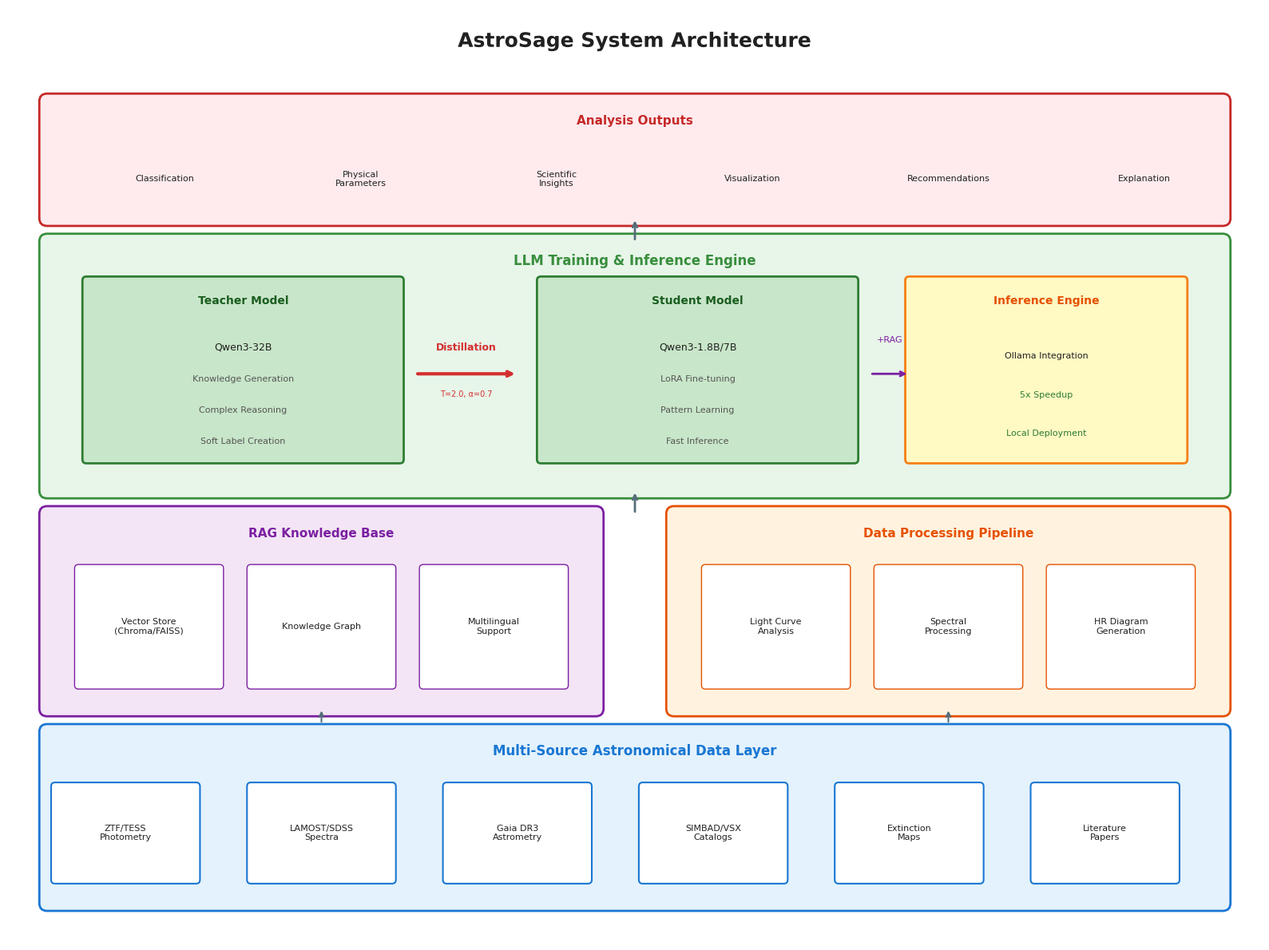

Generate this figure with matplotlib: (Note: this script raises an exception after producing the figure.)
#!/usr/bin/env python3
"""
AstroSage Technical Architecture Figure Generator
生成论文所需的技术架构图和流程图
"""

import matplotlib.pyplot as plt
import matplotlib.patches as mpatches
from matplotlib.patches import FancyBboxPatch, FancyArrowPatch, Rectangle, Circle
import numpy as np
import matplotlib.patheffects as path_effects

# 设置中文字体支持
plt.rcParams['font.family'] = ['DejaVu Sans', 'Arial Unicode MS', 'SimHei']
plt.rcParams['axes.unicode_minus'] = False

def create_system_architecture():
    """创建系统整体架构图 (Figure 1)"""
    fig, ax = plt.subplots(1, 1, figsize=(16, 12))
    ax.set_xlim(0, 16)
    ax.set_ylim(0, 12)
    ax.axis('off')
    
    # 颜色方案
    colors = {
        'data': '#E3F2FD',      # 浅蓝 - 数据层
        'processing': '#FFF3E0', # 浅橙 - 处理层
        'model': '#E8F5E9',      # 浅绿 - 模型层
        'rag': '#F3E5F5',        # 浅紫 - RAG层
        'output': '#FFEBEE',     # 浅红 - 输出层
        'border': '#1976D2',     # 深蓝 - 边框
        'text': '#212121',       # 深灰 - 文字
        'arrow': '#546E7A'       # 灰蓝 - 箭头
    }
    
    # 标题
    title = ax.text(8, 11.5, 'AstroSage System Architecture', 
                   fontsize=18, fontweight='bold', ha='center', color=colors['text'])
    title.set_path_effects([path_effects.withStroke(linewidth=3, foreground='white')])
    
    # ========== 数据层 (底部) ==========
    data_box = FancyBboxPatch((0.5, 0.5), 15, 2.2, 
                              boxstyle="round,pad=0.1", 
                              facecolor=colors['data'], 
                              edgecolor=colors['border'], linewidth=2)
    ax.add_patch(data_box)
    ax.text(8, 2.4, 'Multi-Source Astronomical Data Layer', 
           fontsize=12, fontweight='bold', ha='center', color=colors['border'])
    
    # 数据源
    data_sources = [
        ('ZTF/TESS\nPhotometry', 1.5),
        ('LAMOST/SDSS\nSpectra', 4.0),
        ('Gaia DR3\nAstrometry', 6.5),
        ('SIMBAD/VSX\nCatalogs', 9.0),
        ('Extinction\nMaps', 11.5),
        ('Literature\nPapers', 14.0)
    ]
    
    for label, x in data_sources:
        box = FancyBboxPatch((x-0.9, 0.8), 1.8, 1.2, 
                            boxstyle="round,pad=0.05",
                            facecolor='white', edgecolor=colors['border'], linewidth=1.5)
        ax.add_patch(box)
        ax.text(x, 1.4, label, fontsize=8, ha='center', va='center', color=colors['text'])
    
    # ========== RAG知识库层 ==========
    rag_box = FancyBboxPatch((0.5, 3.0), 7, 2.5, 
                            boxstyle="round,pad=0.1",
                            facecolor=colors['rag'], 
                            edgecolor='#7B1FA2', linewidth=2)
    ax.add_patch(rag_box)
    ax.text(4, 5.2, 'RAG Knowledge Base', 
           fontsize=11, fontweight='bold', ha='center', color='#7B1FA2')
    
    rag_components = [
        'Vector Store\n(Chroma/FAISS)',
        'Knowledge Graph',
        'Multilingual\nSupport'
    ]
    for i, comp in enumerate(rag_components):
        x = 1.8 + i * 2.2
        box = FancyBboxPatch((x-0.9, 3.3), 1.8, 1.5,
                            boxstyle="round,pad=0.05",
                            facecolor='white', edgecolor='#7B1FA2', linewidth=1)
        ax.add_patch(box)
        ax.text(x, 4.05, comp, fontsize=8, ha='center', va='center', color=colors['text'])
    
    # ========== 数据处理层 ==========
    process_box = FancyBboxPatch((8.5, 3.0), 7, 2.5,
                                boxstyle="round,pad=0.1",
                                facecolor=colors['processing'],
                                edgecolor='#E65100', linewidth=2)
    ax.add_patch(process_box)
    ax.text(12, 5.2, 'Data Processing Pipeline', 
           fontsize=11, fontweight='bold', ha='center', color='#E65100')
    
    process_components = [
        'Light Curve\nAnalysis',
        'Spectral\nProcessing',
        'HR Diagram\nGeneration'
    ]
    for i, comp in enumerate(process_components):
        x = 9.8 + i * 2.2
        box = FancyBboxPatch((x-0.9, 3.3), 1.8, 1.5,
                            boxstyle="round,pad=0.05",
                            facecolor='white', edgecolor='#E65100', linewidth=1)
        ax.add_patch(box)
        ax.text(x, 4.05, comp, fontsize=8, ha='center', va='center', color=colors['text'])
    
    # ========== 模型层 ==========
    model_box = FancyBboxPatch((0.5, 5.8), 15, 3.2,
                              boxstyle="round,pad=0.1",
                              facecolor=colors['model'],
                              edgecolor='#388E3C', linewidth=2)
    ax.add_patch(model_box)
    ax.text(8, 8.7, 'LLM Training & Inference Engine', 
           fontsize=12, fontweight='bold', ha='center', color='#388E3C')
    
    # 教师模型
    teacher_box = FancyBboxPatch((1.0, 6.2), 4, 2.3,
                                boxstyle="round,pad=0.05",
                                facecolor='#C8E6C9', edgecolor='#2E7D32', linewidth=2)
    ax.add_patch(teacher_box)
    ax.text(3, 8.2, 'Teacher Model', fontsize=10, fontweight='bold', ha='center', color='#1B5E20')
    ax.text(3, 7.6, 'Qwen3-32B', fontsize=9, ha='center', color=colors['text'])
    ax.text(3, 7.2, 'Knowledge Generation', fontsize=8, ha='center', color='#555')
    ax.text(3, 6.8, 'Complex Reasoning', fontsize=8, ha='center', color='#555')
    ax.text(3, 6.4, 'Soft Label Creation', fontsize=8, ha='center', color='#555')
    
    # 蒸馏箭头
    ax.annotate('', xy=(6.5, 7.3), xytext=(5.2, 7.3),
               arrowprops=dict(arrowstyle='->', color='#D32F2F', lw=3))
    ax.text(5.85, 7.6, 'Distillation', fontsize=9, ha='center', color='#D32F2F', fontweight='bold')
    ax.text(5.85, 7.0, 'T=2.0, α=0.7', fontsize=7, ha='center', color='#D32F2F')
    
    # 学生模型
    student_box = FancyBboxPatch((6.8, 6.2), 4, 2.3,
                                boxstyle="round,pad=0.05",
                                facecolor='#C8E6C9', edgecolor='#2E7D32', linewidth=2)
    ax.add_patch(student_box)
    ax.text(8.8, 8.2, 'Student Model', fontsize=10, fontweight='bold', ha='center', color='#1B5E20')
    ax.text(8.8, 7.6, 'Qwen3-1.8B/7B', fontsize=9, ha='center', color=colors['text'])
    ax.text(8.8, 7.2, 'LoRA Fine-tuning', fontsize=8, ha='center', color='#555')
    ax.text(8.8, 6.8, 'Pattern Learning', fontsize=8, ha='center', color='#555')
    ax.text(8.8, 6.4, 'Fast Inference', fontsize=8, ha='center', color='#555')
    
    # RAG增强
    ax.annotate('', xy=(11.5, 7.3), xytext=(11.0, 7.3),
               arrowprops=dict(arrowstyle='->', color='#7B1FA2', lw=2))
    ax.text(11.25, 7.7, '+RAG', fontsize=8, ha='center', color='#7B1FA2')
    
    # 推理引擎
    inference_box = FancyBboxPatch((11.5, 6.2), 3.5, 2.3,
                                  boxstyle="round,pad=0.05",
                                  facecolor='#FFF9C4', edgecolor='#F57F17', linewidth=2)
    ax.add_patch(inference_box)
    ax.text(13.25, 8.2, 'Inference Engine', fontsize=10, fontweight='bold', ha='center', color='#E65100')
    ax.text(13.25, 7.5, 'Ollama Integration', fontsize=8, ha='center', color=colors['text'])
    ax.text(13.25, 7.0, '5x Speedup', fontsize=8, ha='center', color='#2E7D32')
    ax.text(13.25, 6.5, 'Local Deployment', fontsize=8, ha='center', color='#2E7D32')
    
    # ========== 输出层 ==========
    output_box = FancyBboxPatch((0.5, 9.3), 15, 1.5,
                               boxstyle="round,pad=0.1",
                               facecolor=colors['output'],
                               edgecolor='#C62828', linewidth=2)
    ax.add_patch(output_box)
    ax.text(8, 10.5, 'Analysis Outputs', 
           fontsize=11, fontweight='bold', ha='center', color='#C62828')
    
    outputs = [
        ('Classification', 2),
        ('Physical\nParameters', 4.5),
        ('Scientific\nInsights', 7),
        ('Visualization', 9.5),
        ('Recommendations', 12),
        ('Explanation', 14.5)
    ]
    for label, x in outputs:
        ax.text(x, 9.8, label, fontsize=8, ha='center', va='center', color=colors['text'])
    
    # 添加连接箭头
    # 数据 -> 处理/RAG
    for x in [4, 12]:
        ax.annotate('', xy=(x, 3.0), xytext=(x, 2.8),
                   arrowprops=dict(arrowstyle='->', color=colors['arrow'], lw=1.5))
    
    # 处理/RAG -> 模型
    ax.annotate('', xy=(8, 5.8), xytext=(8, 5.5),
               arrowprops=dict(arrowstyle='->', color=colors['arrow'], lw=2))
    
    # 模型 -> 输出
    ax.annotate('', xy=(8, 9.3), xytext=(8, 9.0),
               arrowprops=dict(arrowstyle='->', color=colors['arrow'], lw=2))
    
    plt.tight_layout()
    plt.savefig('/mnt/c/Users/Administrator/Desktop/astro-ai-demo/paper/figures/figure1_system_architecture.pdf', 
                dpi=300, bbox_inches='tight', facecolor='white')
    plt.savefig('/mnt/c/Users/Administrator/Desktop/astro-ai-demo/paper/figures/figure1_system_architecture.png', 
                dpi=300, bbox_inches='tight', facecolor='white')
    plt.close()
    print("✓ Generated Figure 1: System Architecture")


def create_rag_distillation_pipeline():
    """创建RAG与蒸馏整合流程图 (Figure 2)"""
    fig, ax = plt.subplots(1, 1, figsize=(16, 10))
    ax.set_xlim(0, 16)
    ax.set_ylim(0, 10)
    ax.axis('off')
    
    # 标题
    ax.text(8, 9.5, 'RAG-Enhanced Knowledge Distillation Pipeline', 
           fontsize=16, fontweight='bold', ha='center')
    
    colors = {
        'training': '#BBDEFB',
        'inference': '#C8E6C9',
        'teacher': '#FFCCBC',
        'student': '#D1C4E9',
        'rag': '#F8BBD0',
        'text': '#212121'
    }
    
    # ========== 训练阶段 ==========
    train_box = FancyBboxPatch((0.3, 4.8), 7.5, 4.3,
                              boxstyle="round,pad=0.1",
                              facecolor=colors['training'],
                              edgecolor='#1976D2', linewidth=2)
    ax.add_patch(train_box)
    ax.text(4.05, 8.8, 'Training Phase (Offline)', 
           fontsize=12, fontweight='bold', ha='center', color='#1565C0')
    
    # 训练查询
    query_box = FancyBboxPatch((0.6, 7.5), 2.2, 0.8,
                              boxstyle="round,pad=0.05",
                              facecolor='white', edgecolor='#1976D2', linewidth=1)
    ax.add_patch(query_box)
    ax.text(1.7, 7.9, 'Training\nQueries', fontsize=9, ha='center', va='center')
    
    # RAG检索
    rag_box = FancyBboxPatch((3.3, 7.5), 2.2, 0.8,
                            boxstyle="round,pad=0.05",
                            facecolor=colors['rag'], edgecolor='#C2185B', linewidth=1.5)
    ax.add_patch(rag_box)
    ax.text(4.4, 7.9, 'RAG\nRetrieval', fontsize=9, ha='center', va='center')
    
    # 教师模型
    teacher_box = FancyBboxPatch((0.6, 5.3), 3.5, 1.8,
                                boxstyle="round,pad=0.05",
                                facecolor=colors['teacher'], 
                                edgecolor='#E64A19', linewidth=2)
    ax.add_patch(teacher_box)
    ax.text(2.35, 6.8, 'Teacher Model (32B)', 
           fontsize=10, fontweight='bold', ha='center', color='#BF360C')
    ax.text(2.35, 6.2, '• Complex Reasoning', fontsize=8, ha='center')
    ax.text(2.35, 5.8, '• Soft Label Generation', fontsize=8, ha='center')
    ax.text(2.35, 5.4, '• Confidence Estimation', fontsize=8, ha='center')
    
    # 蒸馏过程
    distill_box = FancyBboxPatch((4.5, 5.3), 3.0, 1.8,
                                boxstyle="round,pad=0.05",
                                facecolor='#FFF9C4', 
                                edgecolor='#FBC02D', linewidth=2)
    ax.add_patch(distill_box)
    ax.text(6, 6.8, 'Distillation', fontsize=10, fontweight='bold', ha='center', color='#F57F17')
    ax.text(6, 6.2, 'Temperature T=2.0', fontsize=8, ha='center')
    ax.text(6, 5.8, 'α = 0.7 (soft labels)', fontsize=8, ha='center')
    ax.text(6, 5.4, 'Knowledge Transfer', fontsize=8, ha='center')
    
    # 箭头
    ax.annotate('', xy=(3.3, 7.9), xytext=(2.8, 7.9),
               arrowprops=dict(arrowstyle='->', color='#333', lw=1.5))
    ax.annotate('', xy=(4.4, 7.2), xytext=(4.4, 7.5),
               arrowprops=dict(arrowstyle='->', color='#333', lw=1.5))
    ax.annotate('', xy=(4.5, 6.2), xytext=(4.1, 6.2),
               arrowprops=dict(arrowstyle='->', color='#333', lw=2))
    
    # ========== 推理阶段 ==========
    infer_box = FancyBboxPatch((8.2, 4.8), 7.5, 4.3,
                              boxstyle="round,pad=0.1",
                              facecolor=colors['inference'],
                              edgecolor='#388E3C', linewidth=2)
    ax.add_patch(infer_box)
    ax.text(11.95, 8.8, 'Inference Phase (Online)', 
           fontsize=12, fontweight='bold', ha='center', color='#2E7D32')
    
    # 用户查询
    user_box = FancyBboxPatch((8.5, 7.5), 2.2, 0.8,
                             boxstyle="round,pad=0.05",
                             facecolor='white', edgecolor='#388E3C', linewidth=1)
    ax.add_patch(user_box)
    ax.text(9.6, 7.9, 'User\nQuery', fontsize=9, ha='center', va='center')
    
    # RAG上下文
    rag2_box = FancyBboxPatch((11.2, 7.5), 2.2, 0.8,
                             boxstyle="round,pad=0.05",
                             facecolor=colors['rag'], edgecolor='#C2185B', linewidth=1.5)
    ax.add_patch(rag2_box)
    ax.text(12.3, 7.9, 'Real-time\nRAG Context', fontsize=9, ha='center', va='center')
    
    # 学生模型+RAG
    student_box = FancyBboxPatch((8.5, 5.3), 6.9, 1.8,
                                boxstyle="round,pad=0.05",
                                facecolor=colors['student'], 
                                edgecolor='#512DA8', linewidth=2)
    ax.add_patch(student_box)
    ax.text(11.95, 6.8, 'Student Model (1.8B) + RAG Context', 
           fontsize=10, fontweight='bold', ha='center', color='#4527A0')
    ax.text(11.95, 6.2, '• 5x Faster Inference', fontsize=8, ha='center', color='#2E7D32')
    ax.text(11.95, 5.8, '• Same Accuracy with Knowledge', fontsize=8, ha='center')
    ax.text(11.95, 5.4, '• Local Deployment Ready', fontsize=8, ha='center', color='#2E7D32')
    
    # 箭头
    ax.annotate('', xy=(11.2, 7.9), xytext=(10.7, 7.9),
               arrowprops=dict(arrowstyle='->', color='#333', lw=1.5))
    ax.annotate('', xy=(12.3, 7.2), xytext=(12.3, 7.5),
               arrowprops=dict(arrowstyle='->', color='#333', lw=1.5))
    ax.annotate('', xy=(11.95, 7.1), xytext=(11.95, 7.5),
               arrowprops=dict(arrowstyle='->', color='#333', lw=1.5))
    
    # ========== 连接线 ==========
    ax.annotate('', xy=(8.2, 6.5), xytext=(7.5, 6.5),
               arrowprops=dict(arrowstyle='->', color='#D32F2F', lw=3, ls='--'))
    ax.text(7.85, 6.9, 'Deploy', fontsize=9, ha='center', color='#D32F2F', fontweight='bold')
    
    # ========== 性能指标 ==========
    metrics_box = FancyBboxPatch((0.3, 0.3), 15.4, 4.2,
                                boxstyle="round,pad=0.1",
                                facecolor='#FFF8E1',
                                edgecolor='#FF8F00', linewidth=2)
    ax.add_patch(metrics_box)
    ax.text(8, 4.2, 'Performance Comparison', 
           fontsize=12, fontweight='bold', ha='center', color='#E65100')
    
    # 表格数据
    metrics_data = [
        ['Metric', 'Teacher (32B)', 'Student (1.8B)', 'Improvement'],
        ['Inference Speed', '1x (baseline)', '5x', '5x faster'],
        ['Memory Usage', '60 GB', '4 GB', '15x reduction'],
        ['Accuracy', '92%', '89%', '-3% (acceptable)'],
        ['Deployment Cost', 'High', 'Low', 'Significant savings'],
        ['RAG Integration', 'Supported', 'Supported', 'Equal capability']
    ]
    
    # 绘制表格
    cell_height = 0.6
    cell_widths = [3.5, 3.5, 3.5, 4.0]
    start_y = 3.5
    
    for i, row in enumerate(metrics_data):
        y = start_y - i * cell_height
        x = 0.6
        for j, cell in enumerate(row):
            width = cell_widths[j]
            # 表头特殊处理
            if i == 0:
                rect = Rectangle((x, y), width, cell_height, 
                                facecolor='#FFE0B2', edgecolor='#E65100', linewidth=1)
                ax.add_patch(rect)
                ax.text(x + width/2, y + cell_height/2, cell, 
                       fontsize=9, ha='center', va='center', fontweight='bold')
            else:
                rect = Rectangle((x, y), width, cell_height, 
                                facecolor='white', edgecolor='#FFB74D', linewidth=0.5)
                ax.add_patch(rect)
                color = '#2E7D32' if 'x' in cell or 'reduction' in cell or 'savings' in cell else colors['text']
                ax.text(x + width/2, y + cell_height/2, cell, 
                       fontsize=8, ha='center', va='center', color=color)
            x += width
    
    plt.tight_layout()
    plt.savefig('/mnt/c/Users/Administrator/Desktop/astro-ai-demo/paper/figures/figure2_rag_distillation_pipeline.pdf', 
                dpi=300, bbox_inches='tight', facecolor='white')
    plt.savefig('/mnt/c/Users/Administrator/Desktop/astro-ai-demo/paper/figures/figure2_rag_distillation_pipeline.png', 
                dpi=300, bbox_inches='tight', facecolor='white')
    plt.close()
    print("✓ Generated Figure 2: RAG-Distillation Pipeline")


def create_data_processing_workflow():
    """创建数据处理工作流程图 (Figure 3)"""
    fig, axes = plt.subplots(2, 2, figsize=(16, 12))
    
    colors = {
        'box': '#E3F2FD',
        'border': '#1976D2',
        'highlight': '#FFEBEE'
    }
    
    # ========== 子图1: 光变曲线处理 ==========
    ax1 = axes[0, 0]
    ax1.set_xlim(0, 8)
    ax1.set_ylim(0, 8)
    ax1.axis('off')
    ax1.set_title('(a) Light Curve Analysis Pipeline', fontsize=12, fontweight='bold', pad=10)
    
    steps1 = [
        ('ZTF/TESS\nQuery', 4, 7),
        ('Data\nCleaning', 4, 5.5),
        ('Period\nAnalysis\n(Lomb-Scargle)', 4, 3.8),
        ('Phase\nFolding', 4, 2.2),
        ('Feature\nExtraction', 4, 0.6)
    ]
    
    for i, (label, x, y) in enumerate(steps1):
        box = FancyBboxPatch((x-1, y-0.6), 2, 1,
                            boxstyle="round,pad=0.05",
                            facecolor=colors['box'], 
                            edgecolor=colors['border'], linewidth=1.5)
        ax1.add_patch(box)
        ax1.text(x, y, label, fontsize=9, ha='center', va='center')
        if i < len(steps1) - 1:
            ax1.annotate('', xy=(x, y-0.7), xytext=(x, y-0.9),
                        arrowprops=dict(arrowstyle='->', color='#333', lw=1.5))
    
    # ========== 子图2: 光谱处理 ==========
    ax2 = axes[0, 1]
    ax2.set_xlim(0, 8)
    ax2.set_ylim(0, 8)
    ax2.axis('off')
    ax2.set_title('(b) Spectral Analysis Pipeline', fontsize=12, fontweight='bold', pad=10)
    
    steps2 = [
        ('LAMOST/SDSS\nDownload', 4, 7),
        ('Wavelength\nCalibration', 4, 5.5),
        ('Continuum\nNormalization', 4, 3.8),
        ('Line\nIdentification', 4, 2.2),
        ('RV\nMeasurement', 4, 0.6)
    ]
    
    for i, (label, x, y) in enumerate(steps2):
        box = FancyBboxPatch((x-1, y-0.6), 2, 1,
                            boxstyle="round,pad=0.05",
                            facecolor=colors['box'], 
                            edgecolor=colors['border'], linewidth=1.5)
        ax2.add_patch(box)
        ax2.text(x, y, label, fontsize=9, ha='center', va='center')
        if i < len(steps2) - 1:
            ax2.annotate('', xy=(x, y-0.7), xytext=(x, y-0.9),
                        arrowprops=dict(arrowstyle='->', color='#333', lw=1.5))
    
    # ========== 子图3: 数据融合 ==========
    ax3 = axes[1, 0]
    ax3.set_xlim(0, 8)
    ax3.set_ylim(0, 8)
    ax3.axis('off')
    ax3.set_title('(c) Multimodal Data Fusion', fontsize=12, fontweight='bold', pad=10)
    
    # 多模态输入
    sources = [
        ('Spectrum\nImage', 1.5, 6.5, '#E3F2FD'),
        ('Light\nCurve', 4, 6.5, '#FFF3E0'),
        ('Text\nMetadata', 6.5, 6.5, '#E8F5E9')
    ]
    
    for label, x, y, color in sources:
        box = FancyBboxPatch((x-0.8, y-0.5), 1.6, 1,
                            boxstyle="round,pad=0.05",
                            facecolor=color, 
                            edgecolor='#333', linewidth=1.5)
        ax3.add_patch(box)
        ax3.text(x, y, label, fontsize=8, ha='center', va='center')
        ax3.annotate('', xy=(4, 4.8), xytext=(x, y-0.6),
                    arrowprops=dict(arrowstyle='->', color='#666', lw=1.5))
    
    # 编码器
    encoders = FancyBboxPatch((2, 4), 4, 1,
                             boxstyle="round,pad=0.05",
                             facecolor='#F3E5F5', 
                             edgecolor='#7B1FA2', linewidth=2)
    ax3.add_patch(encoders)
    ax3.text(4, 4.5, 'Multimodal Encoders\n(CNN + LSTM + BERT)', 
            fontsize=9, ha='center', va='center', fontweight='bold')
    
    # 投影层
    ax3.annotate('', xy=(4, 2.8), xytext=(4, 4),
                arrowprops=dict(arrowstyle='->', color='#333', lw=2))
    
    proj = FancyBboxPatch((2.5, 1.8), 3, 0.8,
                         boxstyle="round,pad=0.05",
                         facecolor='#FFF9C4', 
                         edgecolor='#FBC02D', linewidth=2)
    ax3.add_patch(proj)
    ax3.text(4, 2.2, 'Projection Layer\n→ Unified 512-dim Space', 
            fontsize=9, ha='center', va='center')
    
    # 融合输出
    ax3.annotate('', xy=(4, 0.6), xytext=(4, 1.8),
                arrowprops=dict(arrowstyle='->', color='#333', lw=2))
    
    fusion = FancyBboxPatch((2, 0), 4, 0.5,
                           boxstyle="round,pad=0.05",
                           facecolor=colors['highlight'], 
                           edgecolor='#C62828', linewidth=2)
    ax3.add_patch(fusion)
    ax3.text(4, 0.25, 'Fused Representation (Attention-based)', 
            fontsize=9, ha='center', va='center', fontweight='bold')
    
    # ========== 子图4: 知识库构建 ==========
    ax4 = axes[1, 1]
    ax4.set_xlim(0, 8)
    ax4.set_ylim(0, 8)
    ax4.axis('off')
    ax4.set_title('(d) Knowledge Base Construction', fontsize=12, fontweight='bold', pad=10)
    
    # 数据源
    sources2 = [
        ('arXiv\nAPI', 1.5, 7),
        ('ADS\nDatabase', 4, 7),
        ('Local\nPapers', 6.5, 7)
    ]
    
    for label, x, y in sources2:
        box = FancyBboxPatch((x-0.8, y-0.5), 1.6, 0.9,
                            boxstyle="round,pad=0.05",
                            facecolor='#E1F5FE', 
                            edgecolor='#0288D1', linewidth=1.5)
        ax4.add_patch(box)
        ax4.text(x, y-0.05, label, fontsize=8, ha='center', va='center')
        ax4.annotate('', xy=(4, 5.5), xytext=(x, y-0.55),
                    arrowprops=dict(arrowstyle='->', color='#666', lw=1.5))
    
    # PDF处理
    pdf_box = FancyBboxPatch((2.5, 4.8), 3, 0.6,
                            boxstyle="round,pad=0.05",
                            facecolor='#FFF3E0', 
                            edgecolor='#EF6C00', linewidth=1.5)
    ax4.add_patch(pdf_box)
    ax4.text(4, 5.1, 'PDF Processing & OCR', fontsize=9, ha='center', va='center')
    
    ax4.annotate('', xy=(4, 4.8), xytext=(4, 5.5),
                arrowprops=dict(arrowstyle='->', color='#333', lw=1.5))
    
    # QA生成
    qa_box = FancyBboxPatch((2.5, 3.8), 3, 0.8,
                           boxstyle="round,pad=0.05",
                           facecolor='#E8F5E9', 
                           edgecolor='#388E3C', linewidth=1.5)
    ax4.add_patch(qa_box)
    ax4.text(4, 4.2, 'QA Pair Generation\n(Rule-based + LLM)', 
            fontsize=9, ha='center', va='center')
    
    ax4.annotate('', xy=(4, 3.8), xytext=(4, 4.8),
                arrowprops=dict(arrowstyle='->', color='#333', lw=1.5))
    
    # 向量化
    vec_box = FancyBboxPatch((2.5, 2.6), 3, 1,
                            boxstyle="round,pad=0.05",
                            facecolor='#F3E5F5', 
                            edgecolor='#7B1FA2', linewidth=1.5)
    ax4.add_patch(vec_box)
    ax4.text(4, 3.1, 'Text Embedding\n(sentence-transformers)', 
            fontsize=9, ha='center', va='center')
    
    ax4.annotate('', xy=(4, 2.6), xytext=(4, 3.8),
                arrowprops=dict(arrowstyle='->', color='#333', lw=1.5))
    
    # 向量数据库
    db_box = FancyBboxPatch((2.5, 1.2), 3, 1.2,
                           boxstyle="round,pad=0.05",
                           facecolor=colors['highlight'], 
                           edgecolor='#C62828', linewidth=2)
    ax4.add_patch(db_box)
    ax4.text(4, 1.8, 'Vector Database\n(Chroma/FAISS)', 
            fontsize=10, ha='center', va='center', fontweight='bold')
    ax4.text(4, 1.4, '20,609 QA Pairs', fontsize=8, ha='center', va='center', color='#2E7D32')
    
    ax4.annotate('', xy=(4, 1.2), xytext=(4, 2.6),
                arrowprops=dict(arrowstyle='->', color='#333', lw=2))
    
    plt.tight_layout()
    plt.savefig('/mnt/c/Users/Administrator/Desktop/astro-ai-demo/paper/figures/figure3_data_processing_workflow.pdf', 
                dpi=300, bbox_inches='tight', facecolor='white')
    plt.savefig('/mnt/c/Users/Administrator/Desktop/astro-ai-demo/paper/figures/figure3_data_processing_workflow.png', 
                dpi=300, bbox_inches='tight', facecolor='white')
    plt.close()
    print("✓ Generated Figure 3: Data Processing Workflow")


def create_evaluation_results():
    """创建模型评估结果图 (Figure 4)"""
    fig = plt.figure(figsize=(16, 10))
    gs = fig.add_gridspec(2, 2, hspace=0.3, wspace=0.3)
    
    # ========== 子图1: 准确率对比 ==========
    ax1 = fig.add_subplot(gs[0, 0])
    categories = ['Cataclysmic\nVariables', 'White Dwarfs', 'Binary\nStars', 
                  'Observational\nMethods', 'Stellar\nEvolution', 'Overall']
    baseline = [65, 62, 58, 70, 68, 64]
    astrosage = [91, 89, 87, 93, 90, 90]
    
    x = np.arange(len(categories))
    width = 0.35
    
    bars1 = ax1.bar(x - width/2, baseline, width, label='Baseline (Qwen-7B)', 
                   color='#90A4AE', edgecolor='#546E7A')
    bars2 = ax1.bar(x + width/2, astrosage, width, label='AstroSage (Fine-tuned)', 
                   color='#66BB6A', edgecolor='#2E7D32')
    
    ax1.set_ylabel('Accuracy (%)', fontsize=11)
    ax1.set_title('(a) Domain-Specific Accuracy Comparison', fontsize=12, fontweight='bold')
    ax1.set_xticks(x)
    ax1.set_xticklabels(categories, fontsize=9)
    ax1.legend(loc='upper left', fontsize=9)
    ax1.set_ylim(0, 100)
    ax1.grid(axis='y', alpha=0.3)
    
    # 添加数值标签
    for bar in bars2:
        height = bar.get_height()
        ax1.annotate(f'{height:.0f}%',
                    xy=(bar.get_x() + bar.get_width() / 2, height),
                    xytext=(0, 3), textcoords="offset points",
                    ha='center', va='bottom', fontsize=8, fontweight='bold')
    
    # ========== 子图2: 推理速度对比 ==========
    ax2 = fig.add_subplot(gs[0, 1])
    models = ['Teacher\n(32B)', 'Student\n(7B)', 'Student\n(1.8B)', 'Baseline\n(7B)']
    speeds = [1, 3.2, 5.0, 2.8]
    colors_speed = ['#EF5350', '#66BB6A', '#42A5F5', '#FFA726']
    
    bars = ax2.barh(models, speeds, color=colors_speed, edgecolor='#333', height=0.6)
    ax2.set_xlabel('Relative Speed (× faster)', fontsize=11)
    ax2.set_title('(b) Inference Speed Comparison', fontsize=12, fontweight='bold')
    ax2.set_xlim(0, 6)
    
    for bar, speed in zip(bars, speeds):
        ax2.text(bar.get_width() + 0.1, bar.get_y() + bar.get_height()/2, 
                f'{speed:.1f}×', va='center', fontsize=10, fontweight='bold')
    
    # 添加参考线
    ax2.axvline(x=1, color='#D32F2F', linestyle='--', alpha=0.5, label='Teacher baseline')
    
    # ========== 子图3: 问答类型分布 ==========
    ax3 = fig.add_subplot(gs[1, 0])
    qa_types = ['SED', 'Light Curve', 'HR Diagram', 'Period', 
                'CV', 'General', 'X-ray', 'Binary', 'Spectrum']
    counts = [8325, 3170, 3183, 1483, 1020, 1238, 892, 654, 644]
    colors_pie = plt.cm.Set3(np.linspace(0, 1, len(qa_types)))
    
    wedges, texts, autotexts = ax3.pie(counts, labels=qa_types, autopct='%1.1f%%',
                                        colors=colors_pie, startangle=90,
                                        textprops={'fontsize': 9})
    ax3.set_title('(c) QA Dataset Distribution (N=20,609)', fontsize=12, fontweight='bold')
    
    # ========== 子图4: 训练曲线 ==========
    ax4 = fig.add_subplot(gs[1, 1])
    epochs = np.arange(1, 4)
    train_loss = [2.45, 1.32, 0.89]
    val_loss = [2.52, 1.45, 1.02]
    val_acc = [72, 85, 90]
    
    ax4_twin = ax4.twinx()
    
    line1 = ax4.plot(epochs, train_loss, 'b-o', label='Train Loss', linewidth=2, markersize=8)
    line2 = ax4.plot(epochs, val_loss, 'r-s', label='Val Loss', linewidth=2, markersize=8)
    line3 = ax4_twin.plot(epochs, val_acc, 'g-^', label='Val Accuracy', linewidth=2, markersize=8)
    
    ax4.set_xlabel('Epoch', fontsize=11)
    ax4.set_ylabel('Loss', fontsize=11, color='#333')
    ax4_twin.set_ylabel('Accuracy (%)', fontsize=11, color='#2E7D32')
    ax4.set_title('(d) Training Progress (Qwen-7B LoRA)', fontsize=12, fontweight='bold')
    ax4.set_xticks(epochs)
    ax4.grid(alpha=0.3)
    
    # 合并图例
    lines = line1 + line2 + line3
    labels = [l.get_label() for l in lines]
    ax4.legend(lines, labels, loc='center right', fontsize=9)
    
    plt.savefig('/mnt/c/Users/Administrator/Desktop/astro-ai-demo/paper/figures/figure4_evaluation_results.pdf', 
                dpi=300, bbox_inches='tight', facecolor='white')
    plt.savefig('/mnt/c/Users/Administrator/Desktop/astro-ai-demo/paper/figures/figure4_evaluation_results.png', 
                dpi=300, bbox_inches='tight', facecolor='white')
    plt.close()
    print("✓ Generated Figure 4: Evaluation Results")


def create_technical_roadmap():
    """创建技术发展路线图 (Figure 5)"""
    fig, ax = plt.subplots(1, 1, figsize=(18, 10))
    ax.set_xlim(0, 18)
    ax.set_ylim(0, 10)
    ax.axis('off')
    
    # 标题
    ax.text(9, 9.5, 'AstroSage Technical Development Roadmap', 
           fontsize=18, fontweight='bold', ha='center')
    
    # 时间轴
    phases = [
        ('Phase 1\n(Completed)', '#C8E6C9', 1.5),
        ('Phase 2\n(Current)', '#FFF9C4', 6.5),
        ('Phase 3\n(Next)', '#FFCCBC', 11.5),
        ('Phase 4\n(Future)', '#E1BEE7', 16.5)
    ]
    
    for label, color, x in phases:
        # 阶段背景
        bg = FancyBboxPatch((x-2, 0.5), 4.5, 8.2,
                           boxstyle="round,pad=0.1",
                           facecolor=color, 
                           edgecolor='#333', linewidth=2, alpha=0.3)
        ax.add_patch(bg)
        
        # 阶段标题
        title = FancyBboxPatch((x-1.8, 7.8), 4.1, 0.8,
                              boxstyle="round,pad=0.05",
                              facecolor=color, 
                              edgecolor='#333', linewidth=2)
        ax.add_patch(title)
        ax.text(x + 0.25, 8.2, label, fontsize=11, ha='center', va='center', fontweight='bold')
    
    # Phase 1 内容
    p1_items = [
        ('✓ Data Pipeline', 7.0),
        ('✓ RAG System', 6.0),
        ('✓ Basic LLM', 5.0),
        ('✓ LoRA Training', 4.0),
        ('✓ Local Deploy', 3.0)
    ]
    for label, y in p1_items:
        box = FancyBboxPatch((0.3, y-0.35), 2.8, 0.6,
                            boxstyle="round,pad=0.03",
                            facecolor='white', edgecolor='#2E7D32', linewidth=1.5)
        ax.add_patch(box)
        ax.text(1.7, y, label, fontsize=9, ha='center', va='center', color='#1B5E20')
    
    # Phase 2 内容
    p2_items = [
        ('⟳ Distillation', 7.0),
        ('⟳ Multimodal', 6.0),
        ('⟳ Explainable AI', 5.0),
        ('⟳ Evaluation', 4.0),
        ('⟳ Multilingual', 3.0)
    ]
    for label, y in p2_items:
        box = FancyBboxPatch((5.3, y-0.35), 2.8, 0.6,
                            boxstyle="round,pad=0.03",
                            facecolor='white', edgecolor='#F57F17', linewidth=1.5)
        ax.add_patch(box)
        ax.text(6.7, y, label, fontsize=9, ha='center', va='center', color='#E65100')
    
    # Phase 3 内容
    p3_items = [
        ('○ Real-time Update', 7.0),
        ('○ Knowledge Graph', 6.0),
        ('○ Interactive Viz', 5.0),
        ('○ API Service', 4.0),
        ('○ Community', 3.0)
    ]
    for label, y in p3_items:
        box = FancyBboxPatch((10.3, y-0.35), 2.8, 0.6,
                            boxstyle="round,pad=0.03",
                            facecolor='white', edgecolor='#7B1FA2', linewidth=1.5)
        ax.add_patch(box)
        ax.text(11.7, y, label, fontsize=9, ha='center', va='center', color='#4A148C')
    
    # Phase 4 内容
    p4_items = [
        ('? Foundation Model', 7.0),
        ('? Multi-object', 6.0),
        ('? Auto-discovery', 5.0),
        ('? Global Network', 4.0),
        ('? AI Observatory', 3.0)
    ]
    for label, y in p4_items:
        box = FancyBboxPatch((15.3, y-0.35), 2.8, 0.6,
                            boxstyle="round,pad=0.03",
                            facecolor='white', edgecolor='#1565C0', linewidth=1.5)
        ax.add_patch(box)
        ax.text(16.7, y, label, fontsize=9, ha='center', va='center', color='#0D47A1')
    
    # 连接箭头
    for start_x in [4.0, 9.0, 14.0]:
        ax.annotate('', xy=(start_x+1.3, 5), xytext=(start_x, 5),
                   arrowprops=dict(arrowstyle='->', color='#666', lw=2))
    
    # 图例
    legend_items = [
        ('✓ Completed', '#C8E6C9'),
        ('⟳ In Progress', '#FFF9C4'),
        ('○ Planned', '#FFCCBC'),
        ('? Research', '#E1BEE7')
    ]
    
    for i, (label, color) in enumerate(legend_items):
        x = 5 + i * 3
        box = Rectangle((x, 0.1), 0.4, 0.3, facecolor=color, edgecolor='#333', linewidth=1)
        ax.add_patch(box)
        ax.text(x + 0.6, 0.25, label, fontsize=9, va='center')
    
    plt.tight_layout()
    plt.savefig('/mnt/c/Users/Administrator/Desktop/astro-ai-demo/paper/figures/figure5_technical_roadmap.pdf', 
                dpi=300, bbox_inches='tight', facecolor='white')
    plt.savefig('/mnt/c/Users/Administrator/Desktop/astro-ai-demo/paper/figures/figure5_technical_roadmap.png', 
                dpi=300, bbox_inches='tight', facecolor='white')
    plt.close()
    print("✓ Generated Figure 5: Technical Roadmap")


if __name__ == "__main__":
    print("="*60)
    print("Generating AstroSage Technical Architecture Figures")
    print("="*60)
    
    create_system_architecture()
    create_rag_distillation_pipeline()
    create_data_processing_workflow()
    create_evaluation_results()
    create_technical_roadmap()
    
    print("="*60)
    print("All figures generated successfully!")
    print("="*60)
